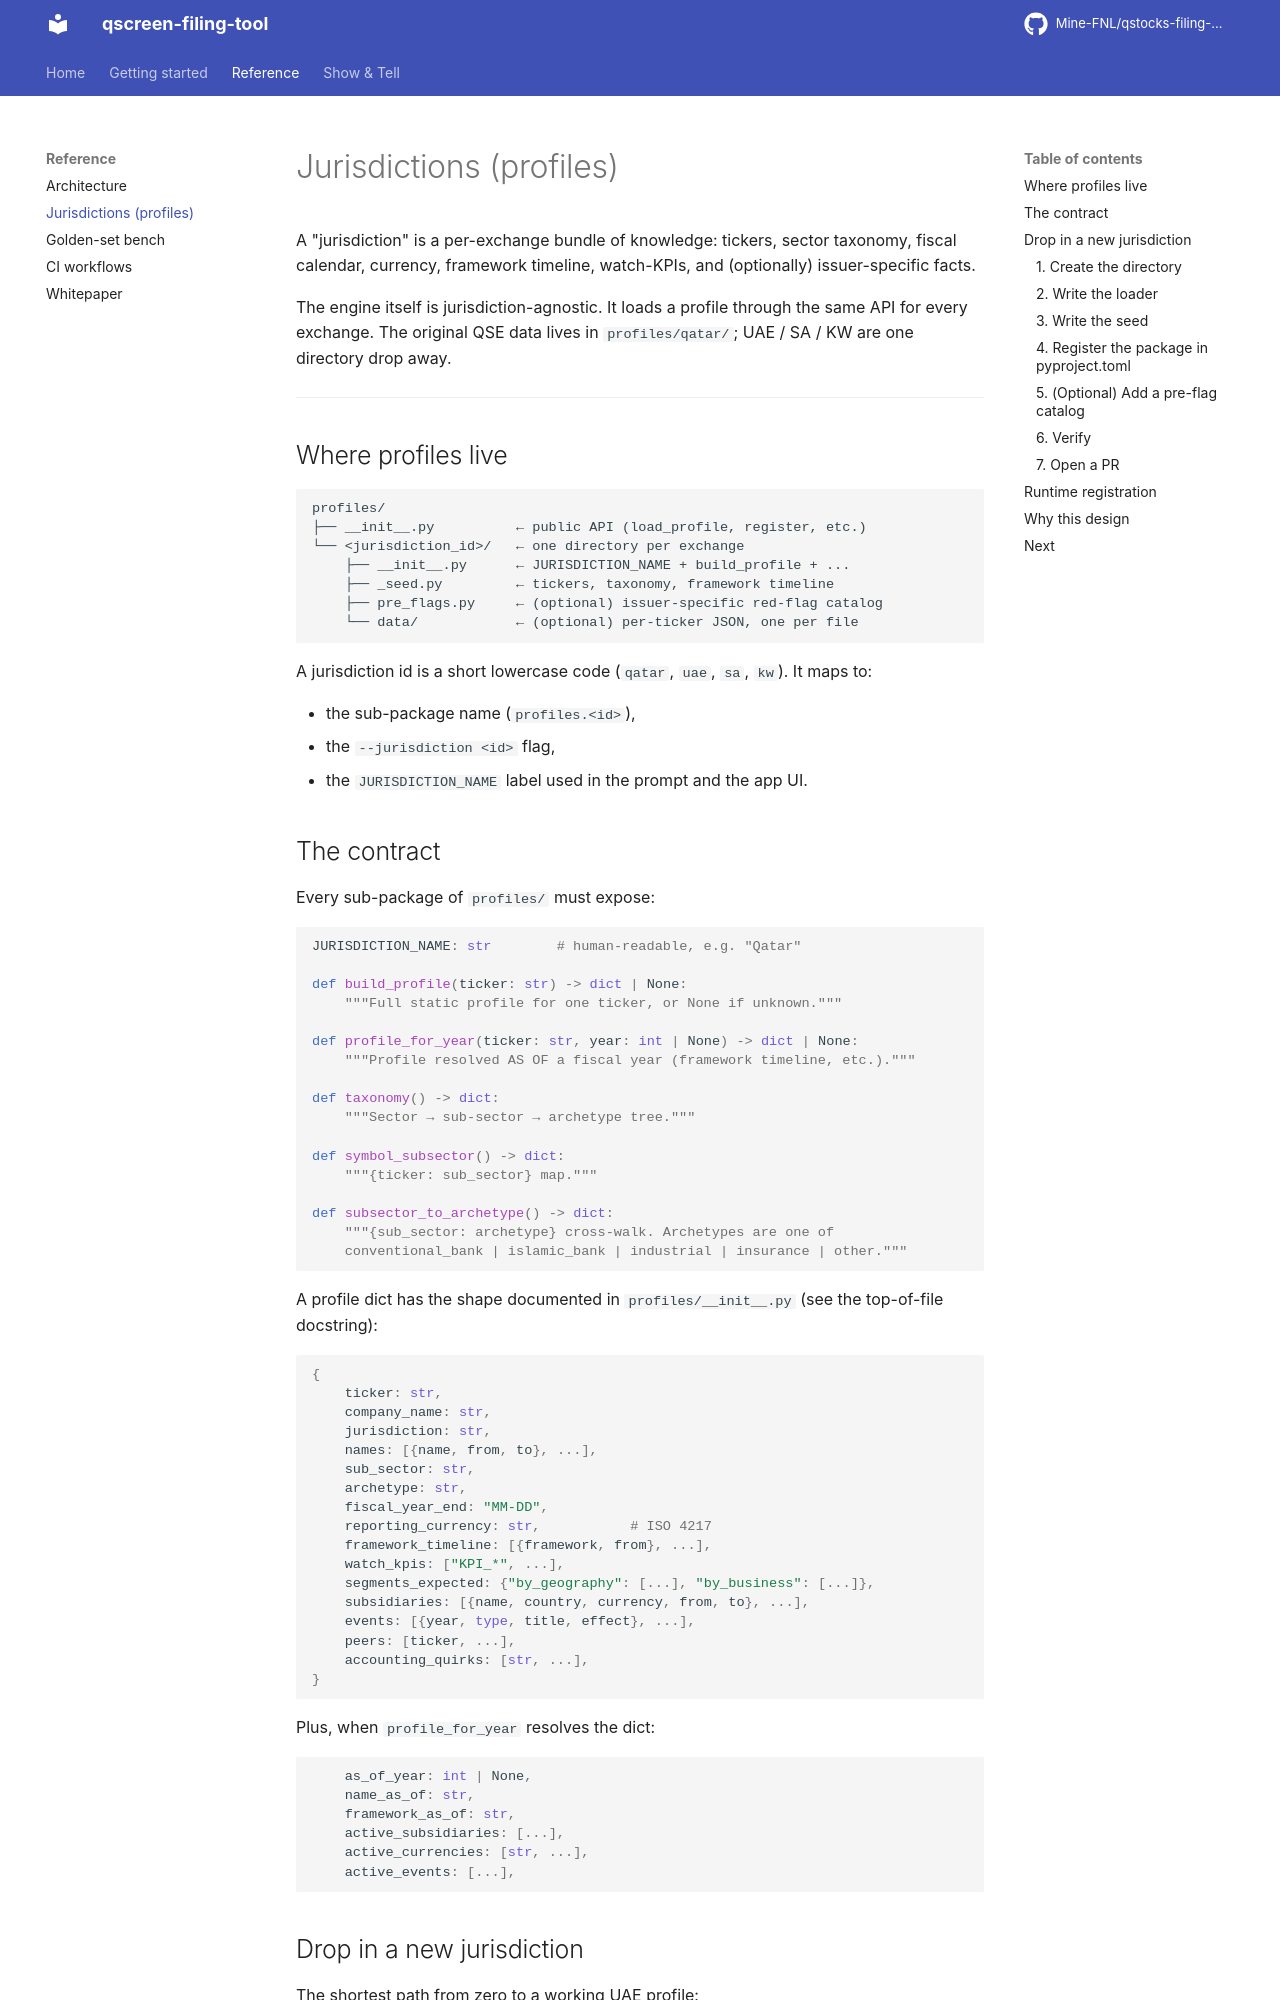

repository: Mine-FNL/qstocks-filing-tool · page: jurisdictions/index.html · generator: mkdocs

# Jurisdictions (profiles)

A "jurisdiction" is a per-exchange bundle of knowledge: tickers,
sector taxonomy, fiscal calendar, currency, framework timeline,
watch-KPIs, and (optionally) issuer-specific facts.

The engine itself is jurisdiction-agnostic. It loads a profile
through the same API for every exchange. The original QSE data lives
in `profiles/qatar/`; UAE / SA / KW are one directory drop away.

---

## Where profiles live

```
profiles/
├── __init__.py          ← public API (load_profile, register, etc.)
└── <jurisdiction_id>/   ← one directory per exchange
    ├── __init__.py      ← JURISDICTION_NAME + build_profile + ...
    ├── _seed.py         ← tickers, taxonomy, framework timeline
    ├── pre_flags.py     ← (optional) issuer-specific red-flag catalog
    └── data/            ← (optional) per-ticker JSON, one per file
```

A jurisdiction id is a short lowercase code (`qatar`, `uae`, `sa`,
`kw`). It maps to:

- the sub-package name (`profiles.<id>`),
- the `--jurisdiction <id>` flag,
- the `JURISDICTION_NAME` label used in the prompt and the app UI.

## The contract

Every sub-package of `profiles/` must expose:

```python
JURISDICTION_NAME: str        # human-readable, e.g. "Qatar"

def build_profile(ticker: str) -> dict | None:
    """Full static profile for one ticker, or None if unknown."""

def profile_for_year(ticker: str, year: int | None) -> dict | None:
    """Profile resolved AS OF a fiscal year (framework timeline, etc.)."""

def taxonomy() -> dict:
    """Sector → sub-sector → archetype tree."""

def symbol_subsector() -> dict:
    """{ticker: sub_sector} map."""

def subsector_to_archetype() -> dict:
    """{sub_sector: archetype} cross-walk. Archetypes are one of
    conventional_bank | islamic_bank | industrial | insurance | other."""
```

A profile dict has the shape documented in `profiles/__init__.py`
(see the top-of-file docstring):

```python
{
    ticker: str,
    company_name: str,
    jurisdiction: str,
    names: [{name, from, to}, ...],
    sub_sector: str,
    archetype: str,
    fiscal_year_end: "MM-DD",
    reporting_currency: str,           # ISO 4217
    framework_timeline: [{framework, from}, ...],
    watch_kpis: ["KPI_*", ...],
    segments_expected: {"by_geography": [...], "by_business": [...]},
    subsidiaries: [{name, country, currency, from, to}, ...],
    events: [{year, type, title, effect}, ...],
    peers: [ticker, ...],
    accounting_quirks: [str, ...],
}
```

Plus, when `profile_for_year` resolves the dict:

```python
    as_of_year: int | None,
    name_as_of: str,
    framework_as_of: str,
    active_subsidiaries: [...],
    active_currencies: [str, ...],
    active_events: [...],
```

## Drop in a new jurisdiction

The shortest path from zero to a working UAE profile:

### 1. Create the directory

```bash
mkdir -p profiles/uae/data
touch profiles/uae/__init__.py
```
